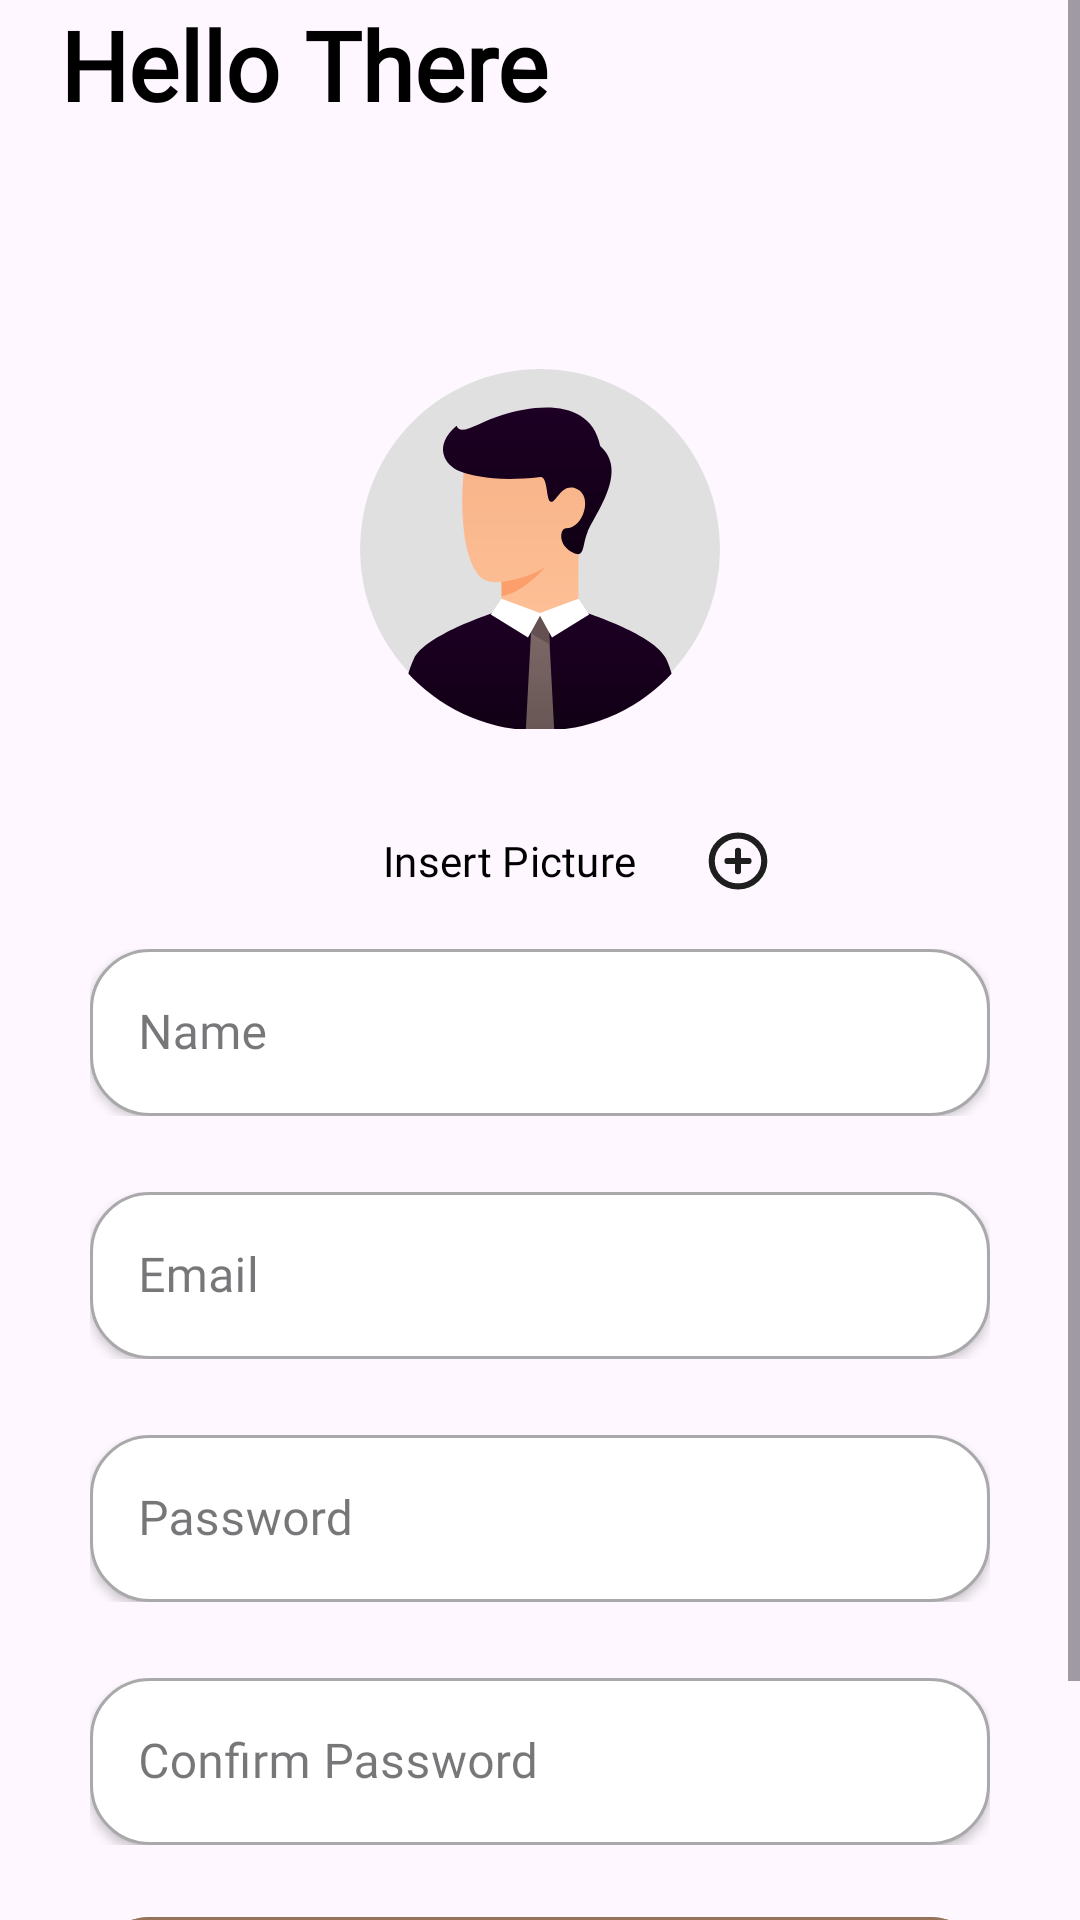

The Android layout XML behind this screen, and the referenced resources:
<!-- AndroidManifest.xml: application theme Theme.Coffeeshop -->
<!-- res/layout/activity_register.xml -->
<?xml version="1.0" encoding="utf-8"?>
<FrameLayout xmlns:android="http://schemas.android.com/apk/res/android"
    xmlns:app="http://schemas.android.com/apk/res-auto"
    xmlns:tools="http://schemas.android.com/tools"
    android:id="@+id/main"
    android:layout_width="match_parent"
    android:layout_height="match_parent"
    tools:context=".Common.Register">

    <ImageView
        android:layout_width="match_parent"
        android:layout_height="match_parent"
        android:contentDescription="@null"
        android:scaleType="centerCrop"
        android:src="@drawable/register_bg" />

    <ScrollView
        android:layout_width="match_parent"
        android:layout_height="match_parent"
        android:fillViewport="true">


        <LinearLayout
            style="@style/bgOpacity"
            android:layout_width="match_parent"
            android:layout_height="match_parent"
            android:gravity="center_vertical"
            android:orientation="vertical">

            <TextView
                android:layout_width="wrap_content"
                android:layout_height="wrap_content"
                android:layout_marginLeft="20dp"
                android:fontFamily="@font/roboto"
                android:text="@string/helloThere"
                android:textSize="32sp"
                android:textStyle="bold" />

            <ScrollView
                android:layout_width="match_parent"
                android:layout_height="wrap_content"
                android:fillViewport="true">

                <LinearLayout
                    android:layout_width="wrap_content"
                    android:layout_height="wrap_content"
                    android:layout_gravity="center_horizontal"
                    android:layout_marginTop="80dp"
                    android:background="#00FFFFFF"
                    android:orientation="vertical">

                    <FrameLayout
                        android:layout_width="120dp"
                        android:layout_height="120dp"
                        android:layout_gravity="center_horizontal"
                        android:layout_marginBottom="20dp"
                        android:background="@drawable/circular_background">

                        <ImageView
                            android:layout_width="match_parent"
                            android:layout_height="match_parent"
                            android:layout_gravity="center"
                            android:scaleType="centerCrop"
                            android:src="@drawable/profile_picture" />
                    </FrameLayout>

                    <LinearLayout
                        android:layout_width="wrap_content"
                        android:layout_height="wrap_content"
                        android:layout_gravity="center_horizontal">

                        <Button
                            android:id="@+id/insertPicture"
                            style="@style/CustomButtonStyle2"
                            android:layout_width="wrap_content"
                            android:layout_height="wrap_content"
                            android:fontFamily="@font/roboto"
                            android:text="Insert Picture" />

                        <ImageView
                            android:layout_width="20dp"
                            android:layout_height="20dp"
                            android:layout_gravity="center_vertical"
                            android:src="@drawable/add_icon" />


                    </LinearLayout>

                    <com.google.android.material.textfield.TextInputLayout
                        android:id="@+id/name"
                        style="@style/textInputStyle"
                        android:layout_width="match_parent"
                        android:layout_height="wrap_content"
                        android:layout_marginBottom="20dp"
                        android:hint="@string/username"
                        app:boxBackgroundMode="outline"
                        app:boxCornerRadiusBottomEnd="20dp"
                        app:boxCornerRadiusBottomStart="20dp"
                        app:boxCornerRadiusTopEnd="20dp"
                        app:boxCornerRadiusTopStart="20dp">

                        <com.google.android.material.textfield.TextInputEditText
                            android:layout_width="300dp"
                            android:layout_height="wrap_content"
                            android:elevation="2dp"
                            android:fontFamily="@font/roboto" />


                    </com.google.android.material.textfield.TextInputLayout>

                    <com.google.android.material.textfield.TextInputLayout
                        android:id="@+id/email"
                        style="@style/textInputStyle"
                        android:layout_width="match_parent"
                        android:layout_height="wrap_content"
                        android:layout_marginBottom="20dp"
                        android:hint="@string/email"
                        app:boxBackgroundMode="outline"
                        app:boxCornerRadiusBottomEnd="20dp"
                        app:boxCornerRadiusBottomStart="20dp"
                        app:boxCornerRadiusTopEnd="20dp"
                        app:boxCornerRadiusTopStart="20dp">

                        <com.google.android.material.textfield.TextInputEditText
                            android:layout_width="300dp"
                            android:layout_height="wrap_content"
                            android:elevation="2dp"
                            android:fontFamily="@font/roboto" />


                    </com.google.android.material.textfield.TextInputLayout>

                    <com.google.android.material.textfield.TextInputLayout
                        android:id="@+id/password"
                        style="@style/textInputStyle"
                        android:layout_width="match_parent"
                        android:layout_height="wrap_content"
                        android:layout_marginBottom="20dp"
                        android:hint="@string/password"
                        app:boxBackgroundMode="outline"
                        app:boxCornerRadiusBottomEnd="20dp"
                        app:boxCornerRadiusBottomStart="20dp"
                        app:boxCornerRadiusTopEnd="20dp"
                        app:boxCornerRadiusTopStart="20dp"
                        app:passwordToggleEnabled="true"
                        app:passwordToggleTint="#FF4747">

                        <com.google.android.material.textfield.TextInputEditText
                            android:layout_width="300dp"
                            android:layout_height="wrap_content"
                            android:elevation="2dp"
                            android:fontFamily="@font/roboto"
                            android:inputType="textPassword" />


                    </com.google.android.material.textfield.TextInputLayout>

                    <com.google.android.material.textfield.TextInputLayout
                        android:id="@+id/passwordconfirm"
                        style="@style/textInputStyle"
                        android:layout_width="match_parent"
                        android:layout_height="wrap_content"
                        android:layout_marginBottom="20dp"
                        android:hint="@string/confirmPass"
                        app:boxBackgroundMode="outline"
                        app:boxCornerRadiusBottomEnd="20dp"
                        app:boxCornerRadiusBottomStart="20dp"
                        app:boxCornerRadiusTopEnd="20dp"
                        app:boxCornerRadiusTopStart="20dp"
                        app:passwordToggleEnabled="true">

                        <com.google.android.material.textfield.TextInputEditText
                            android:layout_width="300dp"
                            android:layout_height="wrap_content"
                            android:elevation="2dp"
                            android:fontFamily="@font/roboto"
                            android:inputType="textPassword" />


                    </com.google.android.material.textfield.TextInputLayout>

                    <com.google.android.material.button.MaterialButton
                        android:id="@+id/buttonregister"
                        style="@style/CustomButtonStyle3"
                        android:layout_width="300dp"
                        android:layout_height="wrap_content"
                        android:elevation="8dp"
                        android:fontFamily="@font/roboto"
                        android:text="@string/register" />

                    <LinearLayout
                        android:layout_width="wrap_content"
                        android:layout_height="wrap_content"
                        android:layout_gravity="center_horizontal">

                        <Button
                            android:id="@+id/buttonalreadyhave"
                            style="@style/CustomButtonStyle2"
                            android:layout_width="wrap_content"
                            android:layout_height="wrap_content"
                            android:fontFamily="@font/roboto"
                            android:text="@string/alreadyHaveAccount" />


                    </LinearLayout>

                </LinearLayout>

            </ScrollView>
        </LinearLayout>

    </ScrollView>

</FrameLayout>
<!-- resources referenced by this layout -->
<resources>
  <!-- drawable add_icon (drawable) -->
  <vector xmlns:android="http://schemas.android.com/apk/res/android"
      android:width="39dp"
      android:height="38dp"
      android:viewportWidth="39"
      android:viewportHeight="38">
    <path
        android:pathData="M19.5,12.333V25.667M12.667,19H26.333M36.583,19C36.583,28.205 28.935,35.667 19.5,35.667C10.065,35.667 2.417,28.205 2.417,19C2.417,9.795 10.065,2.333 19.5,2.333C28.935,2.333 36.583,9.795 36.583,19Z"
        android:strokeLineJoin="round"
        android:strokeWidth="4"
        android:fillColor="#00000000"
        android:strokeColor="#1E1E1E"
        android:strokeLineCap="round"/>
  </vector>
  <!-- drawable circular_background (drawable) -->
  <?xml version="1.0" encoding="utf-8"?>
  <shape xmlns:android="http://schemas.android.com/apk/res/android"
      android:shape="oval">
      <solid android:color="#E0E0E0" /> 
  </shape>
  <!-- drawable profile_picture: vector/xml drawable (drawable-nodpi, 3965 chars, omitted) -->
  <string name="alreadyHaveAccount">Already Have an Account?</string>
  <string name="confirmPass">Confirm Password</string>
  <string name="email">Email</string>
  <string name="helloThere">Hello There</string>
  <string name="password">Password</string>
  <string name="register">Register</string>"
  <string name="username">Name</string>
  <style name="CustomButtonStyle2" parent="Widget.Material3.Button">
          <item name="android:textColor">@color/black</item>
          <item name="android:backgroundTint">#00FFFFFF</item>
      </style>
  <style name="CustomButtonStyle3" parent="Widget.Material3.Button">
          <item name="android:textColor">@color/black</item>
          <item name="android:backgroundTint">@color/colorPrimary</item>
      </style>
  <style name="bgOpacity">
          <item name="android:background">#00FFFFFF</item>
      </style>
  <style name="textInputStyle" parent="Widget.MaterialComponents.TextInputLayout.OutlinedBox">
          <item name="boxBackgroundColor">@color/white</item>
  
      </style>
  <style name="Theme.Coffeeshop" parent="Base.Theme.Coffeeshop">
          
          <item name="android:navigationBarColor">@android:color/transparent</item>
          <item name="android:statusBarColor">@android:color/transparent</item>
          <item name="android:windowLightStatusBar">?attr/isLightTheme</item>
      </style>
  <color name="black">#FF000000</color>
  <color name="colorPrimary">#967259</color>
  <color name="white">#FFFFFFFF</color>
  <style name="Base.Theme.Coffeeshop" parent="Theme.Material3.DayNight.NoActionBar">
          
          
          <item name="colorPrimary">@color/colorPrimary</item>
          <item name="colorSecondary">@color/colorSecondary</item>
          <item name="android:textColor">@color/black</item>
          <item name="materialButtonStyle">@style/CustomButtonStyle</item>
      </style>
  <color name="colorSecondary">#ECE0D1</color>
  <style name="CustomButtonStyle" parent="Widget.Material3.Button">
          <item name="android:textColor">@color/white</item>
          <item name="android:backgroundTint">@color/colorPrimary</item>
      </style>
</resources>
